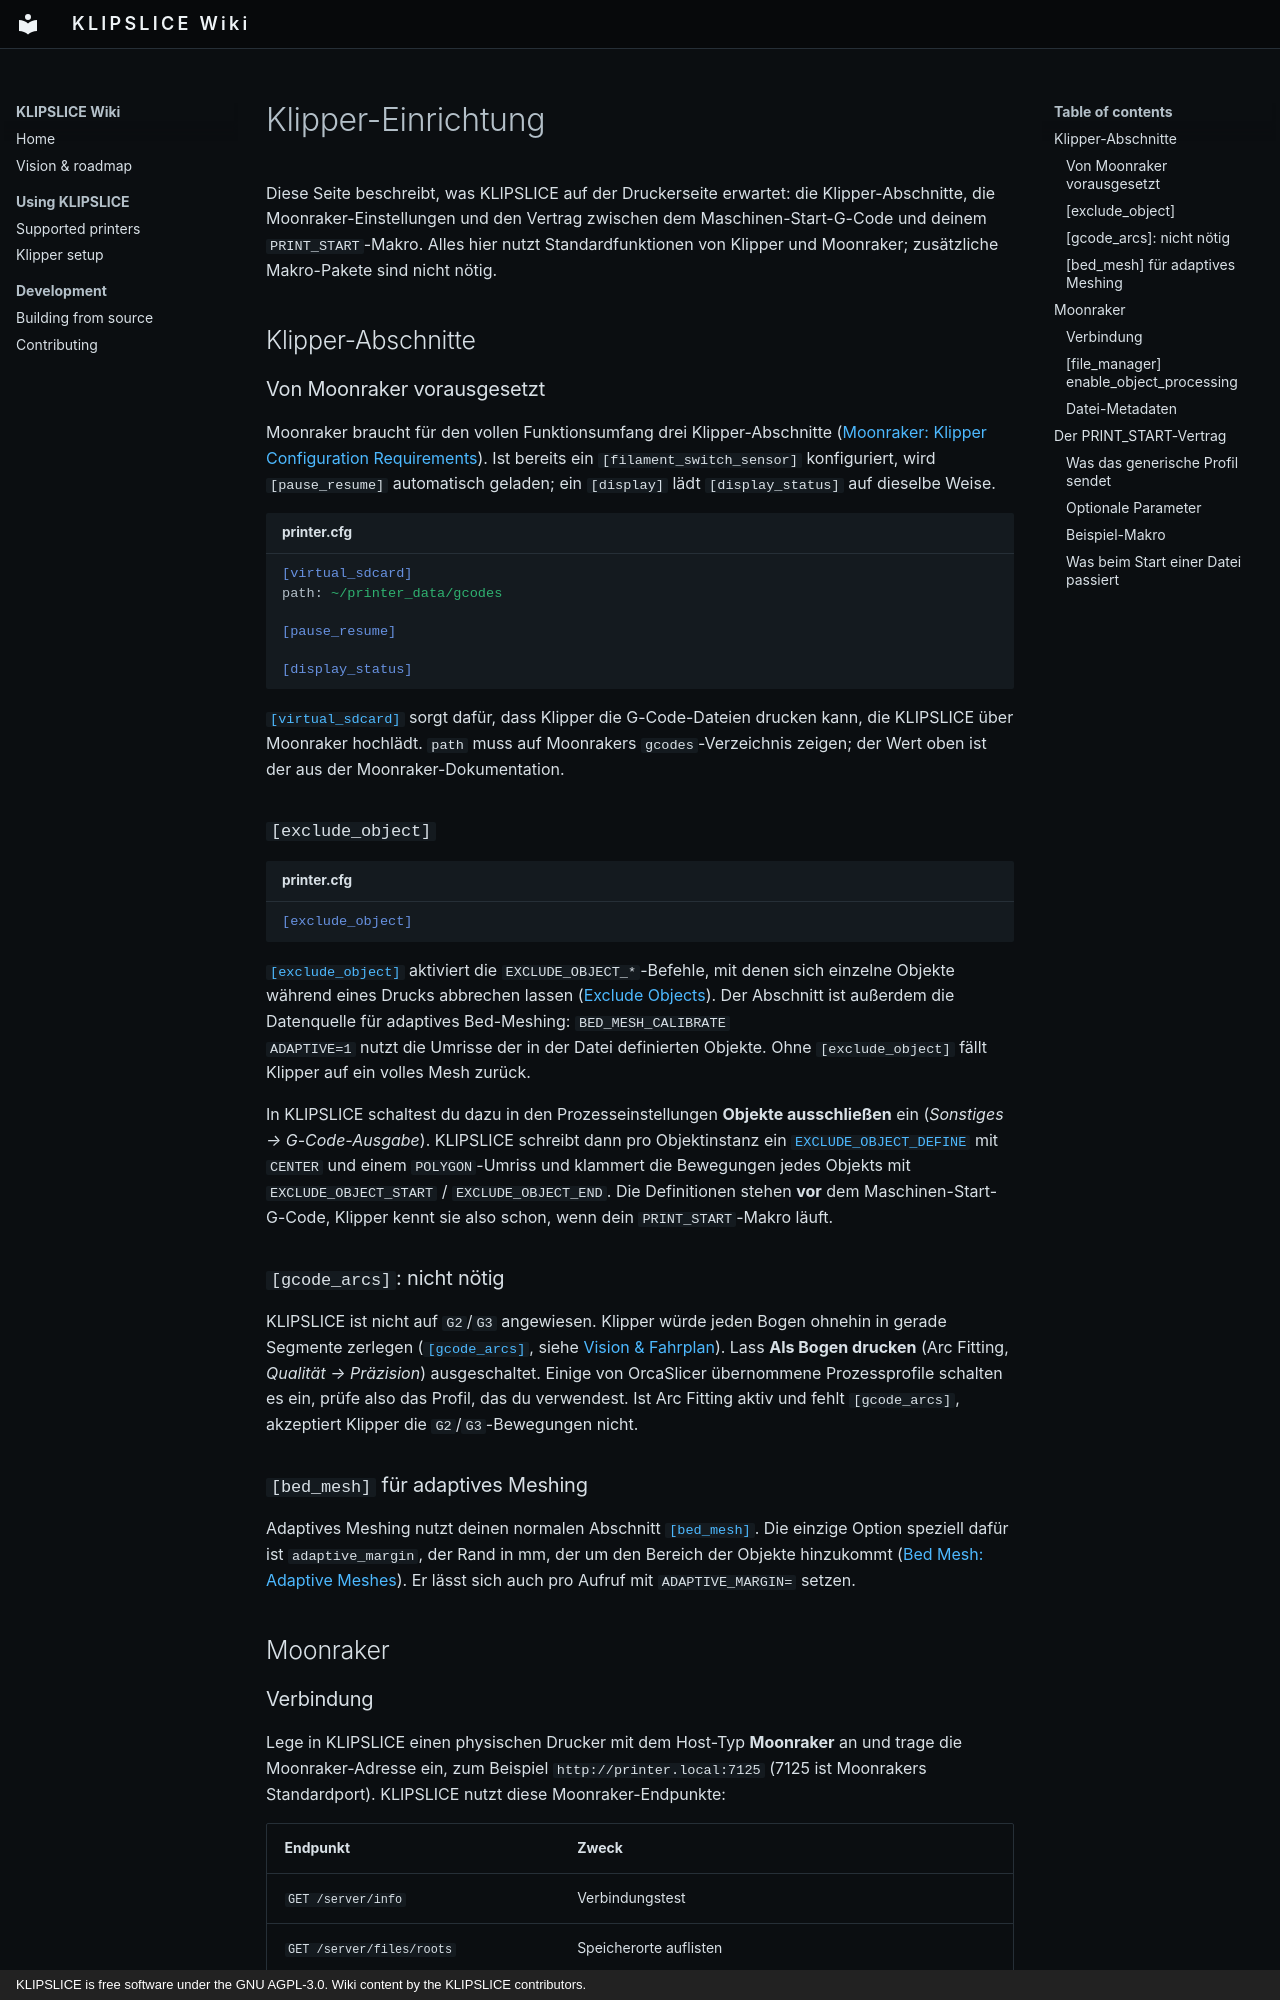

repository: Extrutex/KlipSlice-Wiki · page: klipper-setup.de/index.html · generator: mkdocs · copyright: KLIPSLICE is free software under the GNU AGPL-3.0. Wiki content by the KLIPSLICE contributors.

# Klipper-Einrichtung

Diese Seite beschreibt, was KLIPSLICE auf der Druckerseite erwartet: die
Klipper-Abschnitte, die Moonraker-Einstellungen und den Vertrag zwischen dem
Maschinen-Start-G-Code und deinem `PRINT_START`-Makro. Alles hier nutzt
Standardfunktionen von Klipper und Moonraker; zusätzliche Makro-Pakete sind nicht
nötig.

## Klipper-Abschnitte

### Von Moonraker vorausgesetzt

Moonraker braucht für den vollen Funktionsumfang drei Klipper-Abschnitte
([Moonraker: Klipper Configuration Requirements](https://moonraker.readthedocs.io/en/latest/installation/#klipper-configuration-requirements)).
Ist bereits ein `[filament_switch_sensor]` konfiguriert, wird `[pause_resume]`
automatisch geladen; ein `[display]` lädt `[display_status]` auf dieselbe Weise.

```ini title="printer.cfg"
[virtual_sdcard]
path: ~/printer_data/gcodes

[pause_resume]

[display_status]
```

[`[virtual_sdcard]`](https://www.klipper3d.org/Config_Reference.html#virtual_sdcard)
sorgt dafür, dass Klipper die G-Code-Dateien drucken kann, die KLIPSLICE über
Moonraker hochlädt. `path` muss auf Moonrakers `gcodes`-Verzeichnis zeigen; der
Wert oben ist der aus der Moonraker-Dokumentation.

### `[exclude_object]`

```ini title="printer.cfg"
[exclude_object]
```

[`[exclude_object]`](https://www.klipper3d.org/Config_Reference.html#exclude_object)
aktiviert die `EXCLUDE_OBJECT_*`-Befehle, mit denen sich einzelne Objekte während
eines Drucks abbrechen lassen
([Exclude Objects](https://www.klipper3d.org/Exclude_Object.html)). Der Abschnitt
ist außerdem die Datenquelle für adaptives Bed-Meshing: `BED_MESH_CALIBRATE
ADAPTIVE=1` nutzt die Umrisse der in der Datei definierten Objekte. Ohne
`[exclude_object]` fällt Klipper auf ein volles Mesh zurück.

In KLIPSLICE schaltest du dazu in den Prozesseinstellungen **Objekte
ausschließen** ein (*Sonstiges → G-Code-Ausgabe*). KLIPSLICE schreibt dann pro
Objektinstanz ein
[`EXCLUDE_OBJECT_DEFINE`](https://www.klipper3d.org/G-Codes.html#exclude_object_define)
mit `CENTER` und einem `POLYGON`-Umriss und klammert die Bewegungen jedes Objekts
mit `EXCLUDE_OBJECT_START` / `EXCLUDE_OBJECT_END`. Die Definitionen stehen **vor**
dem Maschinen-Start-G-Code, Klipper kennt sie also schon, wenn dein
`PRINT_START`-Makro läuft.

### `[gcode_arcs]`: nicht nötig

KLIPSLICE ist nicht auf `G2`/`G3` angewiesen. Klipper würde jeden Bogen ohnehin in
gerade Segmente zerlegen
([`[gcode_arcs]`](https://www.klipper3d.org/Config_Reference.html#gcode_arcs),
siehe [Vision & Fahrplan](vision.md#no-arc-fitting-for-klipper)). Lass **Als Bogen
drucken** (Arc Fitting, *Qualität → Präzision*) ausgeschaltet. Einige von
OrcaSlicer übernommene Prozessprofile schalten es ein, prüfe also das Profil, das du
verwendest. Ist Arc Fitting aktiv und fehlt `[gcode_arcs]`, akzeptiert Klipper die
`G2`/`G3`-Bewegungen nicht.

### `[bed_mesh]` für adaptives Meshing

Adaptives Meshing nutzt deinen normalen Abschnitt
[`[bed_mesh]`](https://www.klipper3d.org/Config_Reference.html#bed_mesh). Die
einzige Option speziell dafür ist `adaptive_margin`, der Rand in mm, der um den
Bereich der Objekte hinzukommt
([Bed Mesh: Adaptive Meshes](https://www.klipper3d.org/Bed_Mesh.html#adaptive-meshes)).
Er lässt sich auch pro Aufruf mit `ADAPTIVE_MARGIN=` setzen.

## Moonraker
